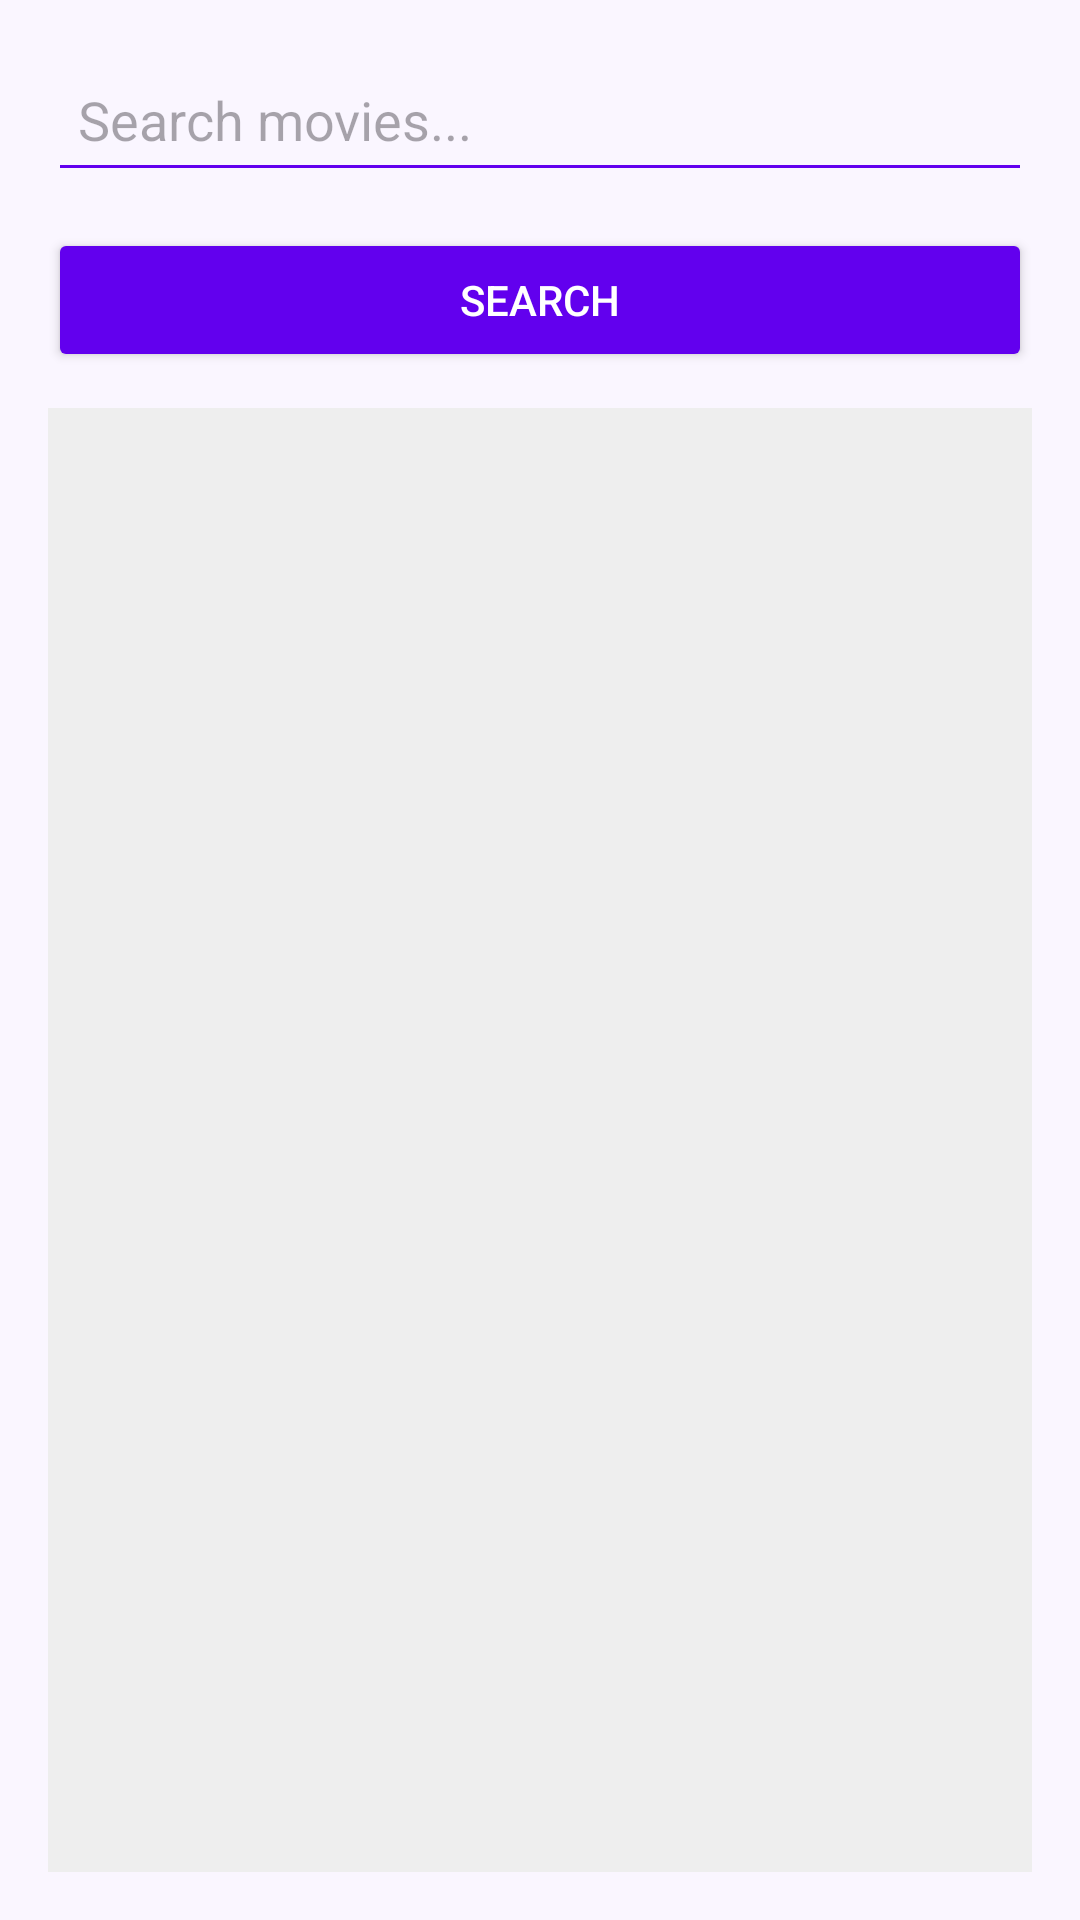

Reconstruct the res/layout file that produces this screen, plus the resources it refers to.
<!-- AndroidManifest.xml: application theme Theme.Assignment1V2 -->
<!-- res/layout/activity_main.xml -->
<?xml version="1.0" encoding="utf-8"?>
<LinearLayout xmlns:android="http://schemas.android.com/apk/res/android"
    android:layout_width="match_parent"
    android:layout_height="match_parent"
    android:orientation="vertical"
    android:padding="16dp"
    android:background="#FAF6FF">

    <EditText
        android:id="@+id/editTextSearch"
        android:layout_width="match_parent"
        android:layout_height="wrap_content"
        android:hint="@string/search_movies"
        android:minHeight="48dp"
        android:padding="10dp"
        android:backgroundTint="#6200EE"
        android:imeOptions="actionSearch"
        android:inputType="text"/>

    <Button
        android:id="@+id/buttonSearch"
        android:layout_width="match_parent"
        android:layout_height="wrap_content"
        android:text="@string/search"
        android:minHeight="48dp"
        android:layout_marginTop="12dp"
        android:textColor="#FFFFFF"
        android:backgroundTint="#6200EE" />

    <androidx.recyclerview.widget.RecyclerView
        android:id="@+id/recyclerView"
        android:layout_width="match_parent"
        android:layout_height="0dp"
        android:layout_weight="1"
        android:layout_marginTop="12dp"
        android:background="#EEEEEE" />
</LinearLayout>
<!-- resources referenced by this layout -->
<resources>
  <string name="search">Search</string>
  <string name="search_movies">Search movies...</string>
  <style name="Theme.Assignment1V2" parent="Base.Theme.Assignment1V2" />
  <style name="Base.Theme.Assignment1V2" parent="Theme.Material3.DayNight.NoActionBar">
          
          
      </style>
</resources>
